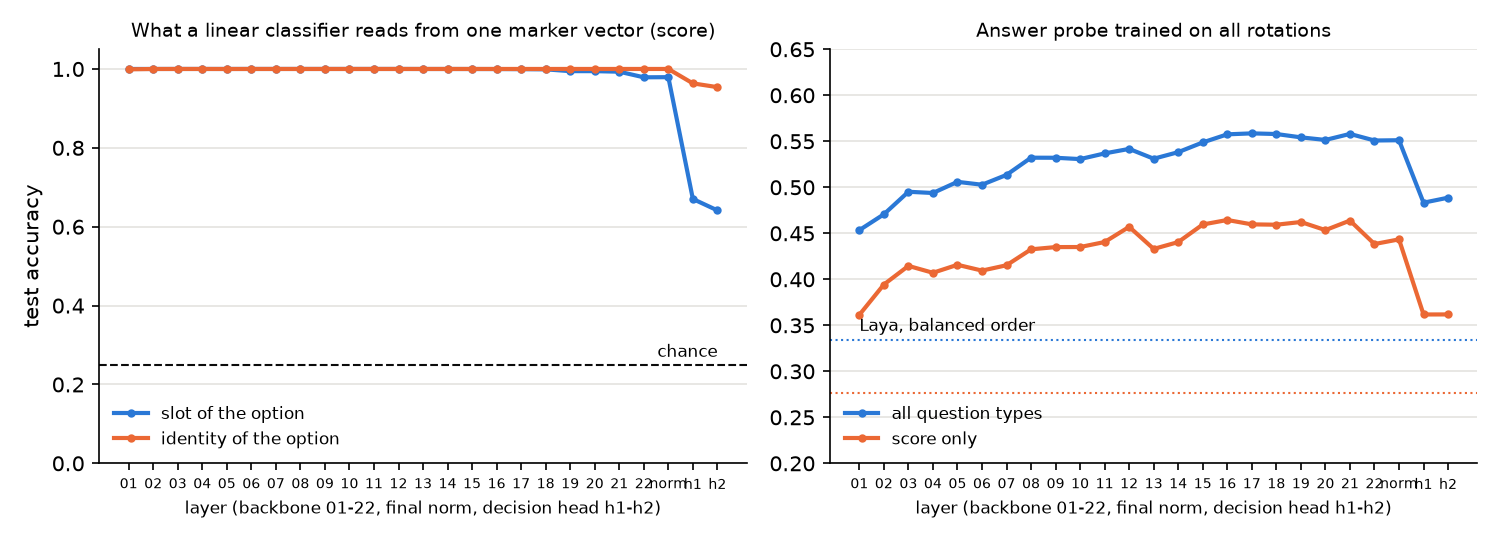

The table this chart was drawn from, first rows:
layer, task, split, qtype, acc, chance
enc_01, slot, dev, score, 1.0, 0.2413
enc_01, slot, dev, choice, 1.0, 0.2294
enc_01, slot, dev, noul, 1.0, 0.5
enc_01, slot, dev, all, 1.0, 0.2605
enc_01, slot, test, score, 1.0, 0.2409
enc_01, slot, test, choice, 1.0, 0.2281
enc_01, slot, test, noul, 1.0, 0.5
enc_01, slot, test, all, 1.0, 0.2582
enc_01, content, dev, score, 0.9985, 0.2413
enc_01, content, dev, choice, 0.9963, 0.2294
enc_01, content, dev, noul, 1.0, 0.5
enc_01, content, dev, all, 0.9978, 0.2605
enc_01, content, test, score, 0.9991, 0.2409
enc_01, content, test, choice, 0.9975, 0.2281
enc_01, content, test, noul, 1.0, 0.5
enc_01, content, test, all, 0.9985, 0.2582
enc_01, answer, dev, score, 0.3576, 
enc_01, answer, dev, choice, 0.4637, 
enc_01, answer, dev, noul, 0.5996, 
enc_01, answer, dev, all, 0.4637, 
enc_01, answer, test, score, 0.3614, 
enc_01, answer, test, choice, 0.4262, 
enc_01, answer, test, noul, 0.6033, 
enc_01, answer, test, all, 0.4534, 
enc_02, slot, dev, score, 1.0, 0.2413
enc_02, slot, dev, choice, 1.0, 0.2294
enc_02, slot, dev, noul, 1.0, 0.5
enc_02, slot, dev, all, 1.0, 0.2605
enc_02, slot, test, score, 1.0, 0.2409
enc_02, slot, test, choice, 1.0, 0.2281
enc_02, slot, test, noul, 1.0, 0.5
enc_02, slot, test, all, 1.0, 0.2582
enc_02, content, dev, score, 1.0, 0.2413
enc_02, content, dev, choice, 1.0, 0.2294
enc_02, content, dev, noul, 1.0, 0.5
enc_02, content, dev, all, 1.0, 0.2605
enc_02, content, test, score, 0.9999, 0.2409
enc_02, content, test, choice, 1.0, 0.2281
enc_02, content, test, noul, 1.0, 0.5
enc_02, content, test, all, 1, 0.2582
enc_02, answer, dev, score, 0.3885, 
enc_02, answer, dev, choice, 0.4718, 
enc_02, answer, dev, noul, 0.6085, 
enc_02, answer, dev, all, 0.4812, 
enc_02, answer, test, score, 0.3943, 
enc_02, answer, test, choice, 0.4398, 
enc_02, answer, test, noul, 0.6033, 
enc_02, answer, test, all, 0.4707, 
enc_03, slot, dev, score, 1.0, 0.2413
enc_03, slot, dev, choice, 1.0, 0.2294
enc_03, slot, dev, noul, 1.0, 0.5
enc_03, slot, dev, all, 1.0, 0.2605
enc_03, slot, test, score, 1.0, 0.2409
enc_03, slot, test, choice, 1.0, 0.2281
enc_03, slot, test, noul, 1.0, 0.5
enc_03, slot, test, all, 1.0, 0.2582
enc_03, content, dev, score, 1.0, 0.2413
enc_03, content, dev, choice, 1.0, 0.2294
enc_03, content, dev, noul, 1.0, 0.5
enc_03, content, dev, all, 1.0, 0.2605
... 540 more rows
